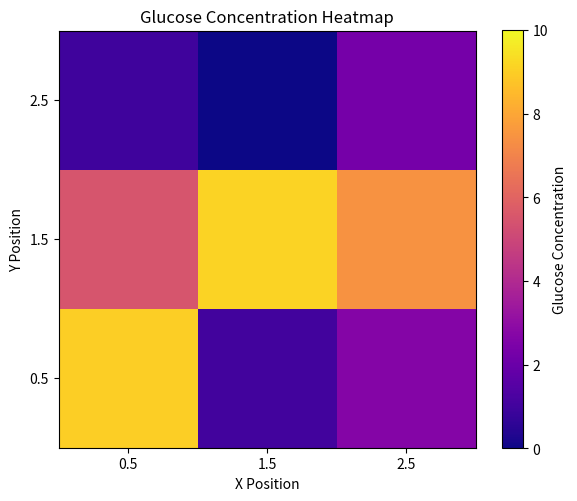

Python code for this plot:
from pprint import pprint
import numpy as np
import random
import matplotlib.pyplot as plt

COMPARTMENTS = "Compartments"

def get_regular_edges(voxels, periodic=False, spacing=1.0):
    """
    Generates list of edge dictionaries for neighbor relationships between regular cubic voxels
    """
    position_to_key = {tuple(v['position']): k for k, v in voxels.items()}
    positions = np.array([v['position'] for v in voxels.values()])

    # Determine bounds in each dimension
    x_vals, y_vals, z_vals = positions[:, 0], positions[:, 1], positions[:, 2]
    x_min, x_max = x_vals.min(), x_vals.max()
    y_min, y_max = y_vals.min(), y_vals.max()
    z_min, z_max = z_vals.min(), z_vals.max()

    # 6-connected neighbor offsets in 3D
    neighbor_offsets = [
        (spacing, 0, 0), (-spacing, 0, 0),
        (0, spacing, 0), (0, -spacing, 0),
        (0, 0, spacing), (0, 0, -spacing)
    ]

    edges = {}
    edge_id = 1
    seen_pairs = set()

    for key, voxel in voxels.items():
        x, y, z = voxel['position']
        for dx, dy, dz in neighbor_offsets:
            nx, ny, nz = x + dx, y + dy, z + dz
            wrapped = False
            if periodic:
                # Apply periodic wrapping
                if nx > x_max:
                    nx = x_min
                    wrapped = True
                if nx < x_min:
                    nx = x_max
                    wrapped = True
                if ny > y_max:
                    ny = y_min
                    wrapped = True
                if ny < y_min:
                    ny = y_max
                    wrapped = True
                if nz > z_max:
                    nz = z_min
                    wrapped = True
                if nz < z_min:
                    nz = z_max
                    wrapped = True

            neighbor_pos = (nx, ny, nz)
            neighbor_key = position_to_key.get(neighbor_pos)
            if neighbor_key and neighbor_key != key:
                edge_key = tuple(sorted([key, neighbor_key]))
                if edge_key not in seen_pairs:
                    edge_label = f"{edge_id}"
                    edges[edge_label] = {}
                    edges[edge_label]['neighbors'] = [f"{comp}" for comp in edge_key]
                    edges[edge_label]['surface_area'] = spacing ** 2
                    edges[edge_label]['periodic'] = wrapped
                    seen_pairs.add(edge_key)
                    edge_id += 1
    return edges

def generate_voxels(dims, spacing):
    """Creates a spec for shared environments in Euclidean Space

    Parameters:
        dims: list of int, number of voxels in each spatial dimension [x, y, z]
        spacing: float, spacing between neighboring voxels
    """

    voxels = {}
    voxel = 0
    for i in np.arange(spacing/2, spacing*dims[0], spacing):
        for j in np.arange(spacing/2, spacing*dims[1], spacing):
            if dims[2] != 0:
                for k in np.arange(spacing/2, spacing*dims[2], spacing):
                    voxels[f"{voxel}"] = {}
                    voxels[f"{voxel}"]["position"] = [float(i), float(j), float(k)]
                    voxel += 1
            else:
                voxels[f"{voxel}"] = {}
                k=0
                voxels[f"{voxel}"]["position"] = [float(i), float(j), float(k)]
                voxel += 1

    return voxels

def generate_shared_environments(voxels, spacing, substrates):
    """Generate random substrate concentrations"""
    volume = spacing ** 3
    for key in voxels.keys():
        voxels[key]['Shared Environment'] = {}
        voxels[key]['Shared Environment']['volume'] = volume
        voxels[key]['Shared Environment']['counts'] = {}
        voxels[key]['Shared Environment']['concentrations'] = {}
        for substrate in substrates:
            count = random.uniform(0, 10)
            voxels[key]['Shared Environment']['counts'][substrate] = count
            voxels[key]['Shared Environment']['concentrations'][substrate] = count/volume
    compartments = voxels
    return compartments

def detect_boundary_positions(compartments, num_dims = 3, spacing=1.0):
    """
    Determines which compartments lie on the boundaries of the 3D domain
    and which specific boundaries (x_min, x_max, y_min, etc.) they touch.

    compartments: dict of form {key: {'position': (x, y, z)}}
    num_dims: int, number of dimensions
    spacing: grid spacing (used for floating point tolerance)

    Returns:
        boundary_info: dict {key: [list of boundary labels]}
                       boundary labels are from {'x_min', 'x_max', 'y_min', 'y_max', 'z_min', 'z_max'}
    """
    import numpy as np

    # Get all positions
    positions = np.array([v['position'] for v in compartments.values()])
    x_vals, y_vals, z_vals = positions[:, 0], positions[:, 1], positions[:, 2]

    x_min, x_max = x_vals.min(), x_vals.max()
    y_min, y_max = y_vals.min(), y_vals.max()
    z_min, z_max = z_vals.min(), z_vals.max()

    tolerance = spacing / 10  # To handle floating-point rounding

    boundary_info = {}

    for key, comp in compartments.items():
        x, y, z = comp['position']
        boundaries = []
        if np.isclose(x, x_min, atol=tolerance): boundaries.append('x_min')
        if np.isclose(x, x_max, atol=tolerance): boundaries.append('x_max')
        if np.isclose(y, y_min, atol=tolerance): boundaries.append('y_min')
        if np.isclose(y, y_max, atol=tolerance): boundaries.append('y_max')
        if num_dims == 3:
            if np.isclose(z, z_min, atol=tolerance): boundaries.append('z_min')
            if np.isclose(z, z_max, atol=tolerance): boundaries.append('z_max')
        compartments[key]["boundaries"] = boundaries

    return compartments

def plot_concentrations_2d(compartments, molecule='glucose', **kwargs):
    """
    Plots a heatmap of the specified molecule's concentration for each compartment.

    Parameters:
        compartments (dict): A dictionary of compartment data.
        molecule (str): The molecule whose concentration to plot (default: 'glucose').
        **kwargs: Additional keyword arguments passed to plt.imshow().

    Returns:
        fig, ax: Matplotlib figure and axis objects.
    """
    # Extract positions and concentrations
    positions = []
    concentrations = []

    for comp in compartments.values():
        loc = comp['position']
        conc = comp['Shared Environment']['concentrations'].get(molecule, np.nan)
        positions.append((loc[0], loc[1]))
        concentrations.append(conc)

    # Build position maps
    positions = np.array(positions)
    concentrations = np.array(concentrations)
    x_coords = sorted(set(loc[0] for loc in positions))
    y_coords = sorted(set(loc[1] for loc in positions))
    x_map = {x: i for i, x in enumerate(x_coords)}
    y_map = {y: i for i, y in enumerate(y_coords)}

    # Create the grid
    grid = np.full((len(y_coords), len(x_coords)), np.nan)
    for (x, y), value in zip(positions, concentrations):
        xi = x_map[x]
        yi = y_map[y]
        grid[yi, xi] = value

    # Plot
    fig, ax = plt.subplots(figsize=(6, 5))
    extent = [min(x_coords) - 0.5, max(x_coords) + 0.5, min(y_coords) - 0.5, max(y_coords) + 0.5]
    im = ax.imshow(grid, origin='lower', extent=extent, **kwargs)
    cbar = fig.colorbar(im, ax=ax)
    cbar.set_label(f'{molecule.capitalize()} Concentration')

    ax.set_title(f'{molecule.capitalize()} Concentration Heatmap')
    ax.set_xlabel('X Position')
    ax.set_ylabel('Y Position')
    ax.set_xticks(x_coords)
    ax.set_yticks(y_coords)
    # ax.grid(True, linestyle='--', alpha=0.4)
    fig.tight_layout()
    return fig, ax

if __name__ == "__main__":
    compartments = generate_voxels(dims=[2, 2, 2], spacing=1)
    pprint(compartments)
    compartments2 = generate_voxels(dims=[3, 3, 1], spacing=1)
    pprint(compartments2)
    edges = get_regular_edges(compartments2, spacing=1)
    pprint(edges)
    edges = get_regular_edges(compartments2, periodic=True, spacing=1)
    print("Periodic Boundary Edges")
    pprint(edges)
    substrates = ["glucose", "acetate", "biomass"]
    compartments3 = generate_shared_environments(compartments2, spacing=1, substrates=substrates)
    pprint({"Compartments": compartments3})
    kwargs = []
    fig, ax = plot_concentrations_2d(compartments3, molecule='glucose', cmap='plasma', vmin=0, vmax=10)
    plt.show()

    pprint(detect_boundary_positions(compartments2, num_dims=2, spacing=1))